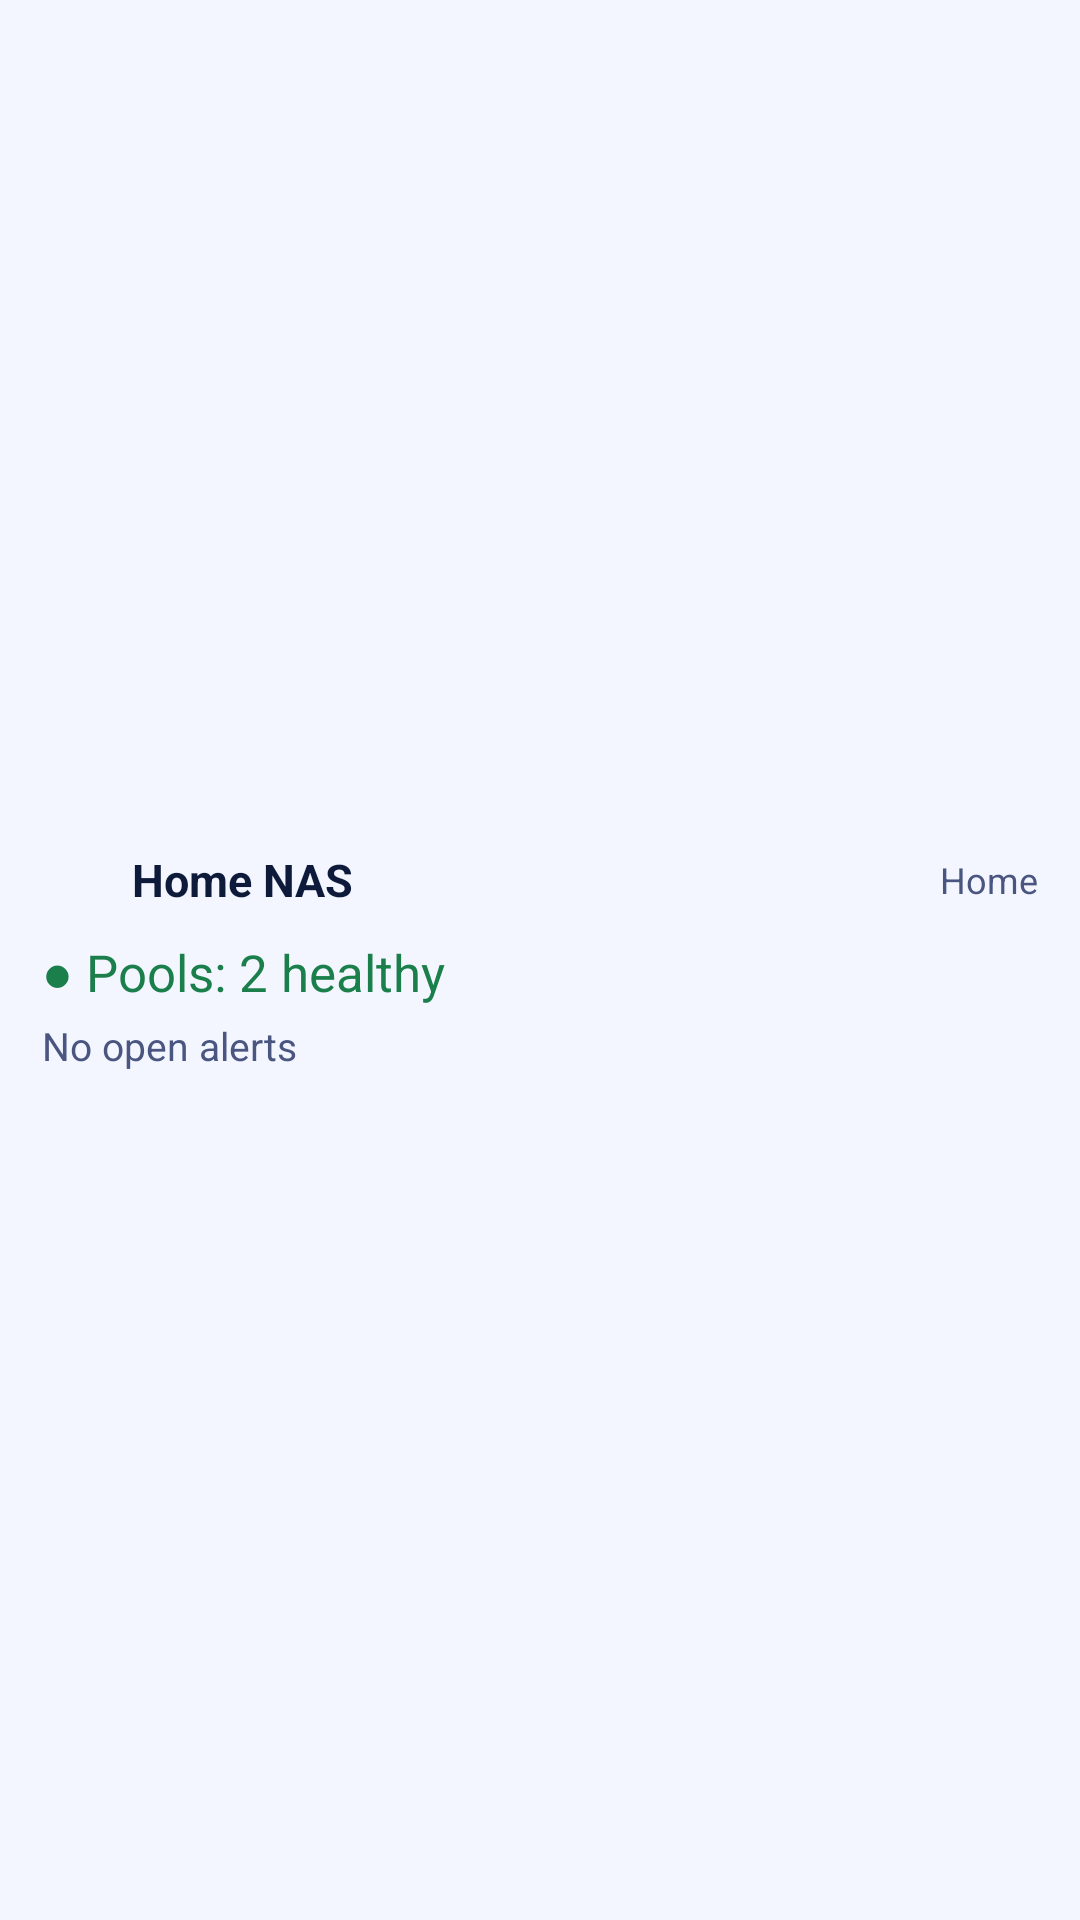

Layout XML and referenced resources for this Android screen:
<!-- AndroidManifest.xml: application theme Theme.TrueNASCompanion -->
<!-- res/layout/widget_preview.xml -->
<?xml version="1.0" encoding="utf-8"?>
<LinearLayout xmlns:android="http://schemas.android.com/apk/res/android"
    xmlns:tools="http://schemas.android.com/tools"
    tools:ignore="HardcodedText"
    android:id="@android:id/background"
    android:layout_width="match_parent"
    android:layout_height="match_parent"
    android:background="@drawable/widget_background"
    android:gravity="center_vertical"
    android:orientation="vertical"
    android:paddingHorizontal="14dp"
    android:paddingVertical="12dp">
    <LinearLayout android:layout_width="match_parent" android:layout_height="wrap_content" android:gravity="center_vertical" android:orientation="horizontal">
        <ImageView android:id="@+id/widget_preview_icon" android:layout_width="22dp" android:layout_height="22dp" android:src="@mipmap/ic_launcher" android:importantForAccessibility="no" />
        <TextView android:layout_width="0dp" android:layout_height="wrap_content" android:layout_marginStart="8dp" android:layout_weight="1"
            android:text="Home NAS" android:textColor="@color/widget_on" android:textSize="15sp" android:textStyle="bold" />
        <TextView android:layout_width="wrap_content" android:layout_height="wrap_content" android:text="Home" android:textColor="@color/widget_muted" android:textSize="12sp" />
    </LinearLayout>
    <TextView android:layout_width="wrap_content" android:layout_height="wrap_content" android:layout_marginTop="8dp"
        android:text="● Pools: 2 healthy" android:textColor="@color/widget_healthy" android:textSize="17sp" />
    <TextView android:layout_width="wrap_content" android:layout_height="wrap_content" android:layout_marginTop="4dp"
        android:text="No open alerts" android:textColor="@color/widget_muted" android:textSize="13sp" />
</LinearLayout>
<!-- resources referenced by this layout -->
<resources>
  <color name="widget_healthy">#FF1B7F4B</color>
  <color name="widget_muted">#FF4A5680</color>
  <color name="widget_on">#FF0E1A3A</color>
  <style name="Theme.TrueNASCompanion" parent="android:Theme.Material.Light.NoActionBar">
          <item name="android:statusBarColor">@android:color/transparent</item>
          <item name="android:navigationBarColor">@android:color/transparent</item>
          <item name="android:windowBackground">@color/window_bg</item>
      </style>
  <color name="window_bg">#FFF3F6FF</color>
</resources>
